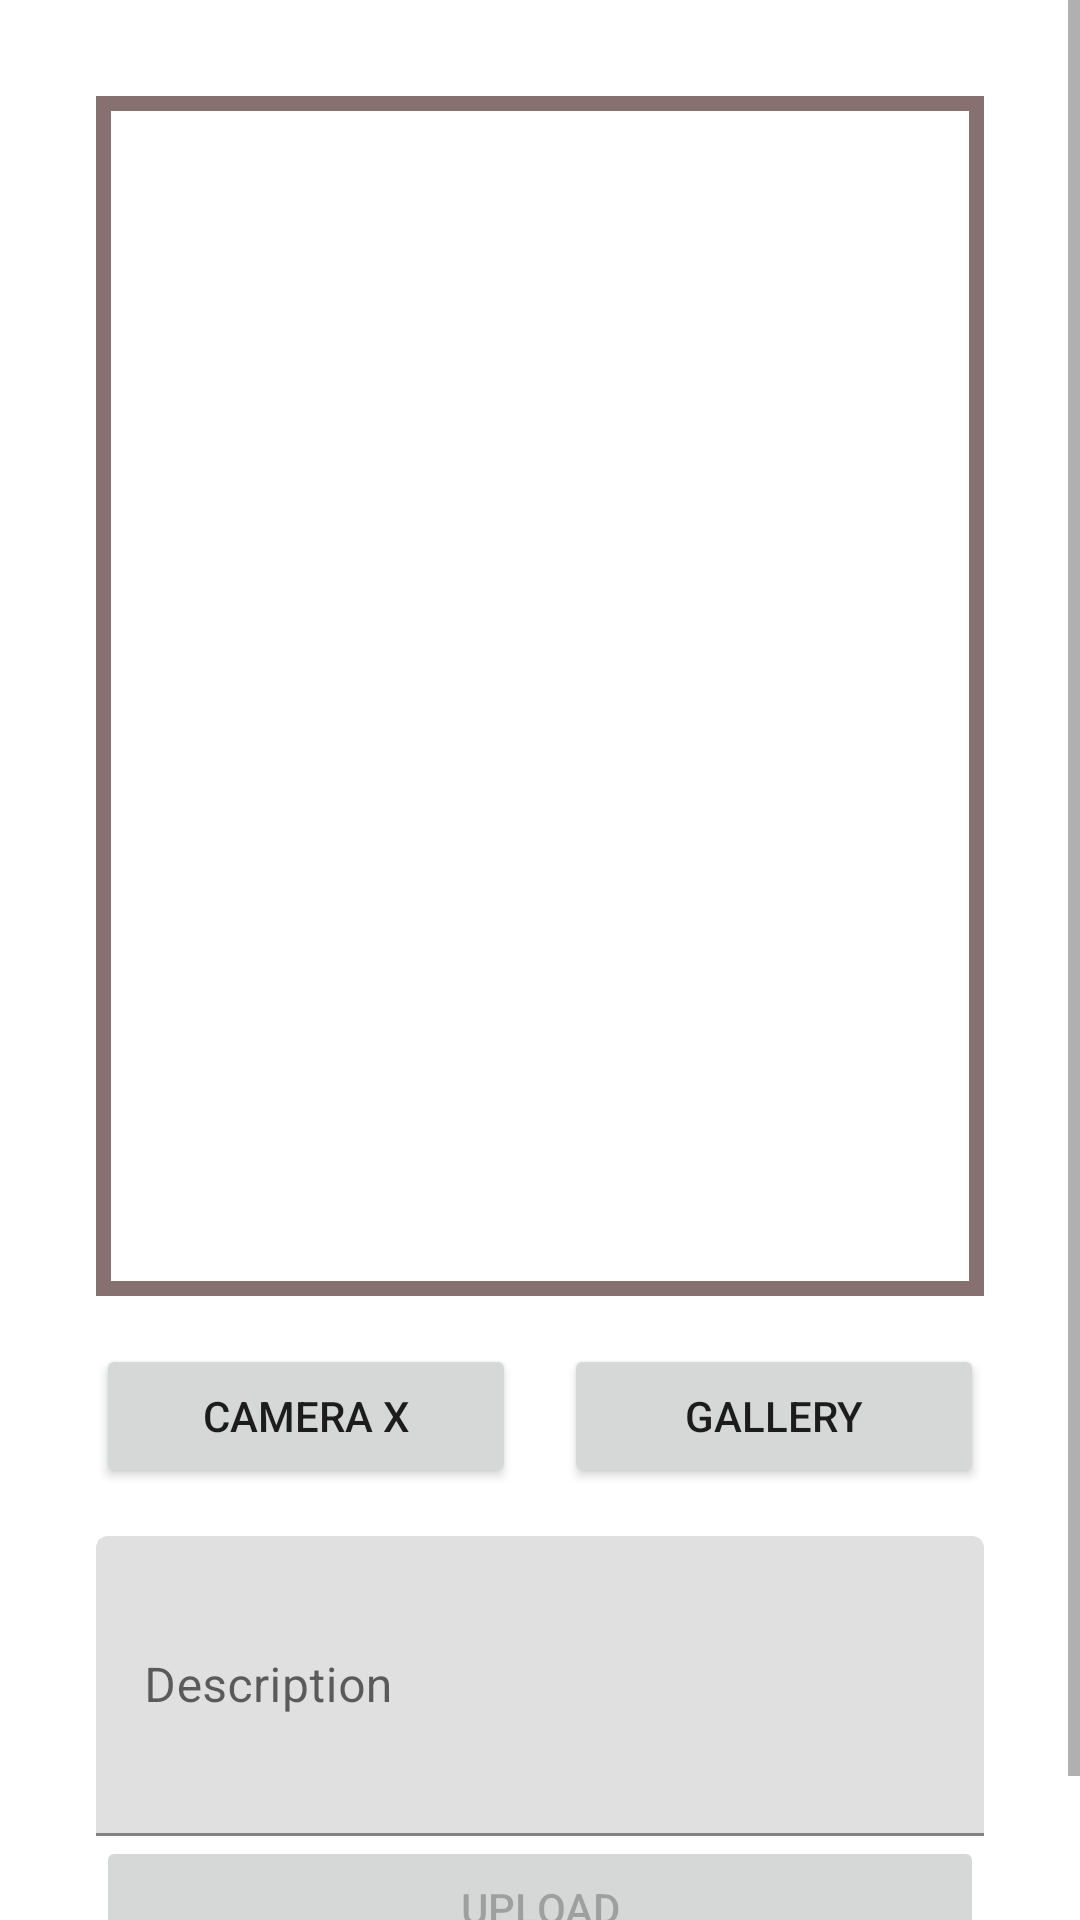

Layout XML and referenced resources for this Android screen:
<!-- AndroidManifest.xml: application theme Theme.StoryAppBangkit -->
<!-- res/layout/activity_add_stories.xml -->
<?xml version="1.0" encoding="utf-8"?>
<ScrollView xmlns:android="http://schemas.android.com/apk/res/android"
    xmlns:app="http://schemas.android.com/apk/res-auto"
    xmlns:tools="http://schemas.android.com/tools"
    android:layout_width="match_parent"
    android:layout_height="match_parent"
    tools:context=".ui.activity.stories.AddStoriesActivity">

    <androidx.constraintlayout.widget.ConstraintLayout
        android:layout_width="match_parent"
        android:layout_height="wrap_content"
        android:padding="16dp">

        <ImageView
            android:id="@+id/previewImageView"
            android:layout_width="0dp"
            android:layout_height="400dp"
            android:layout_marginLeft="16dp"
            android:layout_marginTop="16dp"
            android:layout_marginRight="16dp"
            android:layout_marginBottom="8dp"
            android:background="@drawable/baseline_stroke"
            android:contentDescription="@string/image"
            android:padding="5dp"
            app:layout_constraintBottom_toTopOf="@+id/camerax_button"
            app:layout_constraintEnd_toEndOf="parent"
            app:layout_constraintStart_toStartOf="parent"
            app:layout_constraintTop_toTopOf="parent"
            app:srcCompat="@drawable/baseline_placeholder" />

        <Button
            android:id="@+id/camerax_button"
            android:layout_width="0dp"
            android:layout_height="wrap_content"
            android:layout_marginTop="8dp"
            android:layout_marginEnd="16dp"
            android:scaleType="fitCenter"
            android:text="@string/camera_x"
            app:layout_constraintBottom_toTopOf="@+id/ti_layout"
            app:layout_constraintEnd_toStartOf="@+id/gallery_button"
            app:layout_constraintStart_toStartOf="@+id/previewImageView"
            app:layout_constraintTop_toBottomOf="@+id/previewImageView" />

        <Button
            android:id="@+id/gallery_button"
            android:layout_width="0dp"
            android:layout_height="wrap_content"
            android:text="@string/gallery"
            app:layout_constraintBottom_toBottomOf="@+id/camerax_button"
            app:layout_constraintEnd_toEndOf="@+id/previewImageView"
            app:layout_constraintStart_toEndOf="@+id/camerax_button"
            app:layout_constraintTop_toTopOf="@+id/camerax_button" />

        <com.google.android.material.textfield.TextInputLayout
            android:id="@+id/ti_layout"
            android:layout_width="0dp"
            android:layout_height="wrap_content"
            android:layout_marginTop="16dp"
            android:hint="@string/description"
            app:layout_constraintEnd_toEndOf="@id/previewImageView"
            app:layout_constraintStart_toStartOf="@+id/previewImageView"
            app:layout_constraintTop_toBottomOf="@id/camerax_button">

            <com.google.android.material.textfield.TextInputEditText
                android:id="@+id/ed_description"
                android:layout_width="match_parent"
                android:layout_height="100dp"
                android:inputType="text"
                android:maxLines="1"
                app:layout_constraintStart_toStartOf="@+id/camerax_button"
                app:layout_constraintTop_toBottomOf="@id/camerax_button" />

        </com.google.android.material.textfield.TextInputLayout>

        <Button
            android:id="@+id/upload_button"
            android:layout_width="0dp"
            android:layout_height="wrap_content"
            android:layout_marginBottom="16dp"
            android:enabled="false"
            android:maxLines="@integer/material_motion_duration_medium_2"
            android:text="@string/upload"
            app:layout_constraintBottom_toBottomOf="parent"
            app:layout_constraintEnd_toEndOf="@+id/ti_layout"
            app:layout_constraintHorizontal_bias="0.0"
            app:layout_constraintStart_toStartOf="@+id/ti_layout"
            app:layout_constraintTop_toBottomOf="@id/ti_layout"
            app:layout_constraintVertical_bias="0.338" />

        <ProgressBar
            android:id="@+id/progressBar"
            style="?android:attr/progressBarStyle"
            android:layout_width="wrap_content"
            android:layout_height="wrap_content"
            android:visibility="gone"
            app:layout_constraintBottom_toBottomOf="parent"
            app:layout_constraintEnd_toEndOf="parent"
            app:layout_constraintStart_toStartOf="parent"
            app:layout_constraintTop_toTopOf="parent"
            tools:visibility="visible" />

    </androidx.constraintlayout.widget.ConstraintLayout>

</ScrollView>
<!-- resources referenced by this layout -->
<resources>
  <!-- drawable baseline_stroke (drawable) -->
  <?xml version="1.0" encoding="UTF-8"?>
  <shape xmlns:android="http://schemas.android.com/apk/res/android">
      <solid android:color="#FFFFFF" />
      <stroke
          android:width="5dp"
          android:color="@color/brown_1" />
      <padding
          android:bottom="1dp"
          android:left="1dp"
          android:right="1dp"
          android:top="1dp" />
  </shape>
  <string name="camera_x">Camera X</string>
  <string name="description">Description</string>
  <string name="gallery">Gallery</string>
  <string name="image">image</string>
  <string name="upload">Upload</string>
  <style name="Theme.StoryAppBangkit" parent="Theme.MaterialComponents.DayNight.DarkActionBar">
          
          <item name="colorPrimary">@color/brown_1</item>
          <item name="colorPrimaryVariant">@color/brown_2</item>
          <item name="colorOnPrimary">@color/white</item>
          
          <item name="colorSecondary">@color/brown_5</item>
          <item name="colorSecondaryVariant">@color/brown_4</item>
          <item name="colorOnSecondary">@color/black</item>
          
          <item name="android:statusBarColor" tools:targetApi="l">?attr/colorPrimaryVariant</item>
      </style>
  <color name="brown_1">#867070</color>
  <color name="brown_2">#D5B4B4</color>
  <color name="white">#FFFFFFFF</color>
  <color name="brown_5">#775B5B</color>
  <color name="brown_4">#F5EBEB</color>
  <color name="black">#FF000000</color>
</resources>
